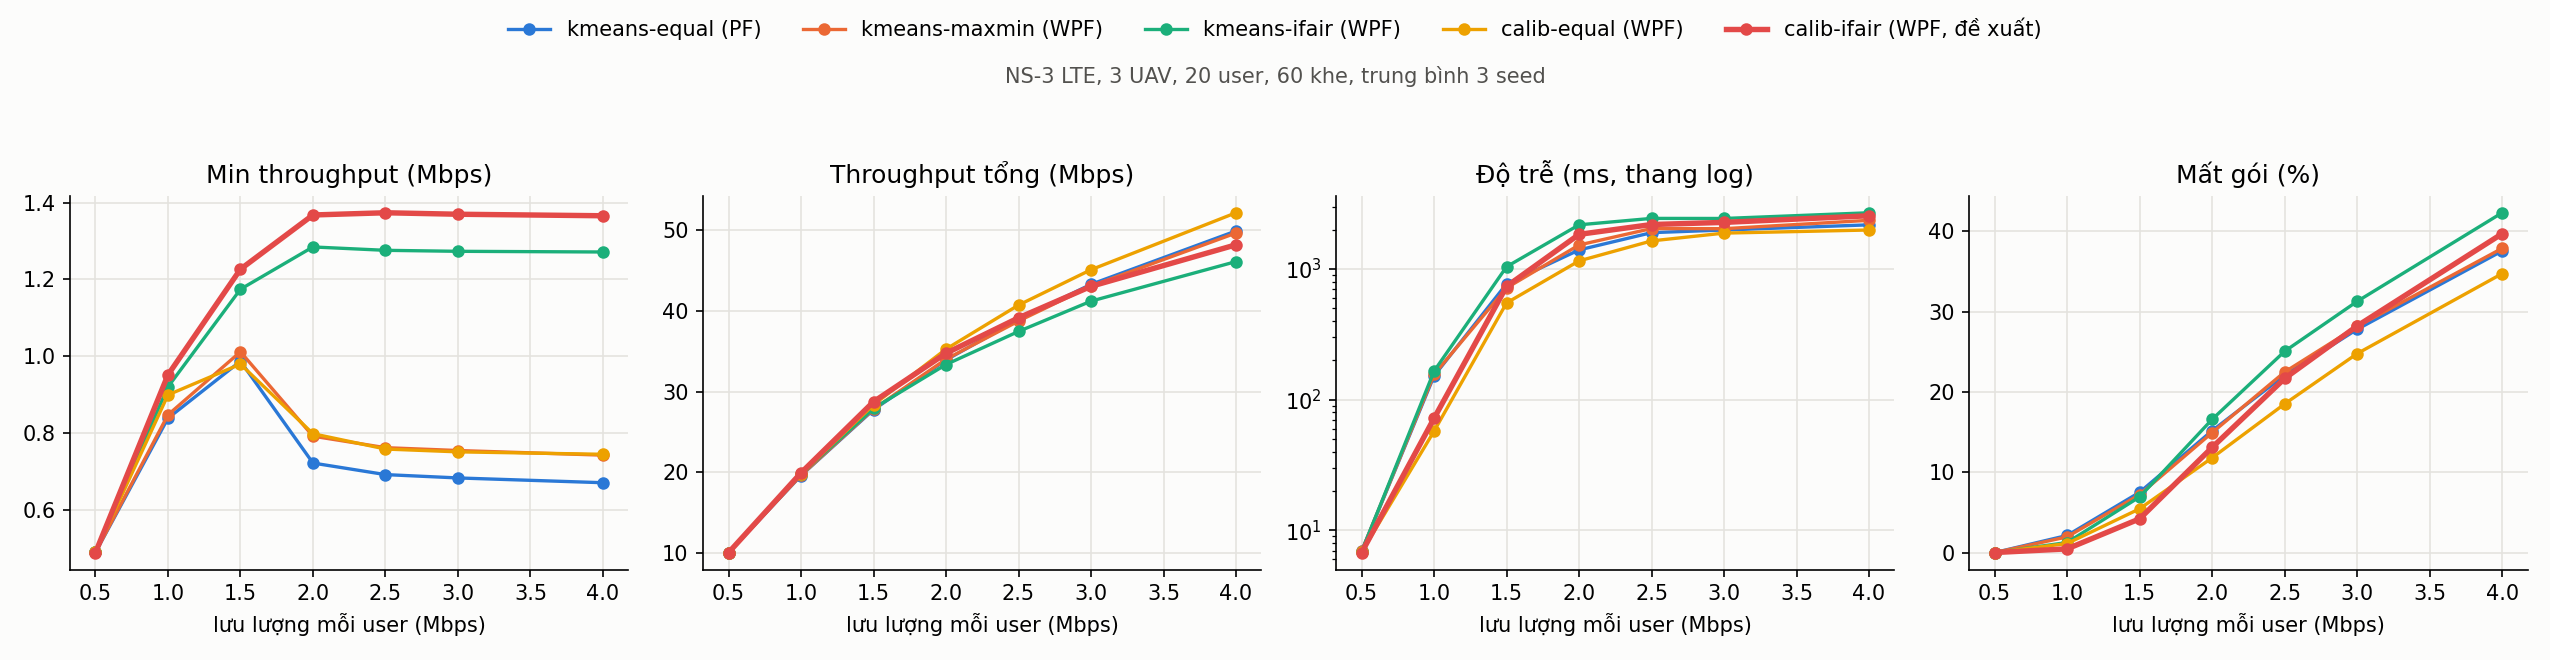

Values plotted in this chart, from the file beside it:
algo, demand_mbps, ns3_min_mbps, ns3_sum_mbps, ns3_delay_ms, ns3_loss, min_ratio_vs_base, min_wins_vs_base
kmeans-equal, 0.5, 0.4895, 9.998, 6.916, 0.0002027, 1.000, 0/3
kmeans-equal, 1.0, 0.8388, 19.57, 152, 0.02155, 1.000, 0/3
kmeans-equal, 1.5, 0.9872, 27.74, 768.7, 0.07529, 1.000, 0/3
kmeans-equal, 2.0, 0.7222, 33.92, 1397, 0.152, 1.000, 0/3
kmeans-equal, 2.5, 0.6922, 38.95, 1894, 0.221, 1.000, 0/3
kmeans-equal, 3.0, 0.6835, 43.31, 1984, 0.2782, 1.000, 0/3
kmeans-equal, 4.0, 0.671, 49.94, 2173, 0.3758, 1.000, 0/3
kmeans-maxmin, 0.5, 0.4897, 9.999, 6.902, 0.000192, 1.000, 1/3
kmeans-maxmin, 1.0, 0.8476, 19.61, 155.9, 0.01979, 1.011, 3/3
kmeans-maxmin, 1.5, 1.012, 27.83, 715.1, 0.07239, 1.037, 2/3
kmeans-maxmin, 2.0, 0.7922, 34.02, 1524, 0.1496, 1.104, 3/3
kmeans-maxmin, 2.5, 0.7622, 38.75, 2036, 0.225, 1.108, 3/3
kmeans-maxmin, 3.0, 0.7548, 43.1, 2030, 0.2817, 1.111, 3/3
kmeans-maxmin, 4.0, 0.7428, 49.68, 2354, 0.379, 1.114, 3/3
kmeans-ifair, 0.5, 0.4897, 9.999, 6.855, 0.0001333, 1.000, 2/3
kmeans-ifair, 1.0, 0.9203, 19.75, 165.3, 0.01277, 1.112, 3/3
kmeans-ifair, 1.5, 1.175, 27.92, 1039, 0.06954, 1.250, 3/3
kmeans-ifair, 2.0, 1.285, 33.36, 2174, 0.1661, 1.773, 3/3
kmeans-ifair, 2.5, 1.276, 37.46, 2434, 0.2508, 1.824, 3/3
kmeans-ifair, 3.0, 1.273, 41.22, 2431, 0.313, 1.841, 3/3
kmeans-ifair, 4.0, 1.272, 46.14, 2688, 0.4233, 1.869, 3/3
calib-equal, 0.5, 0.4895, 9.997, 6.795, 0.000304, 1.000, 1/3
calib-equal, 1.0, 0.8996, 19.77, 57.42, 0.0115, 1.092, 3/3
calib-equal, 1.5, 0.9797, 28.36, 549.2, 0.05478, 0.999, 2/3
calib-equal, 2.0, 0.7986, 35.27, 1152, 0.1182, 1.097, 2/3
calib-equal, 2.5, 0.7587, 40.73, 1637, 0.1853, 1.082, 2/3
calib-equal, 3.0, 0.7514, 45.13, 1879, 0.2479, 1.083, 2/3
calib-equal, 4.0, 0.745, 52.2, 1984, 0.3475, 1.090, 2/3
calib-ifair, 0.5, 0.489, 9.998, 6.747, 0.000288, 0.999, 0/3
calib-ifair, 1.0, 0.9516, 19.9, 72.03, 0.004843, 1.161, 3/3
calib-ifair, 1.5, 1.227, 28.73, 734.9, 0.04228, 1.341, 3/3
calib-ifair, 2.0, 1.368, 34.75, 1837, 0.1311, 1.917, 3/3
calib-ifair, 2.5, 1.374, 39.15, 2185, 0.217, 1.987, 3/3
calib-ifair, 3.0, 1.37, 43.06, 2269, 0.2823, 2.002, 3/3
calib-ifair, 4.0, 1.366, 48.22, 2550, 0.3972, 2.026, 3/3
